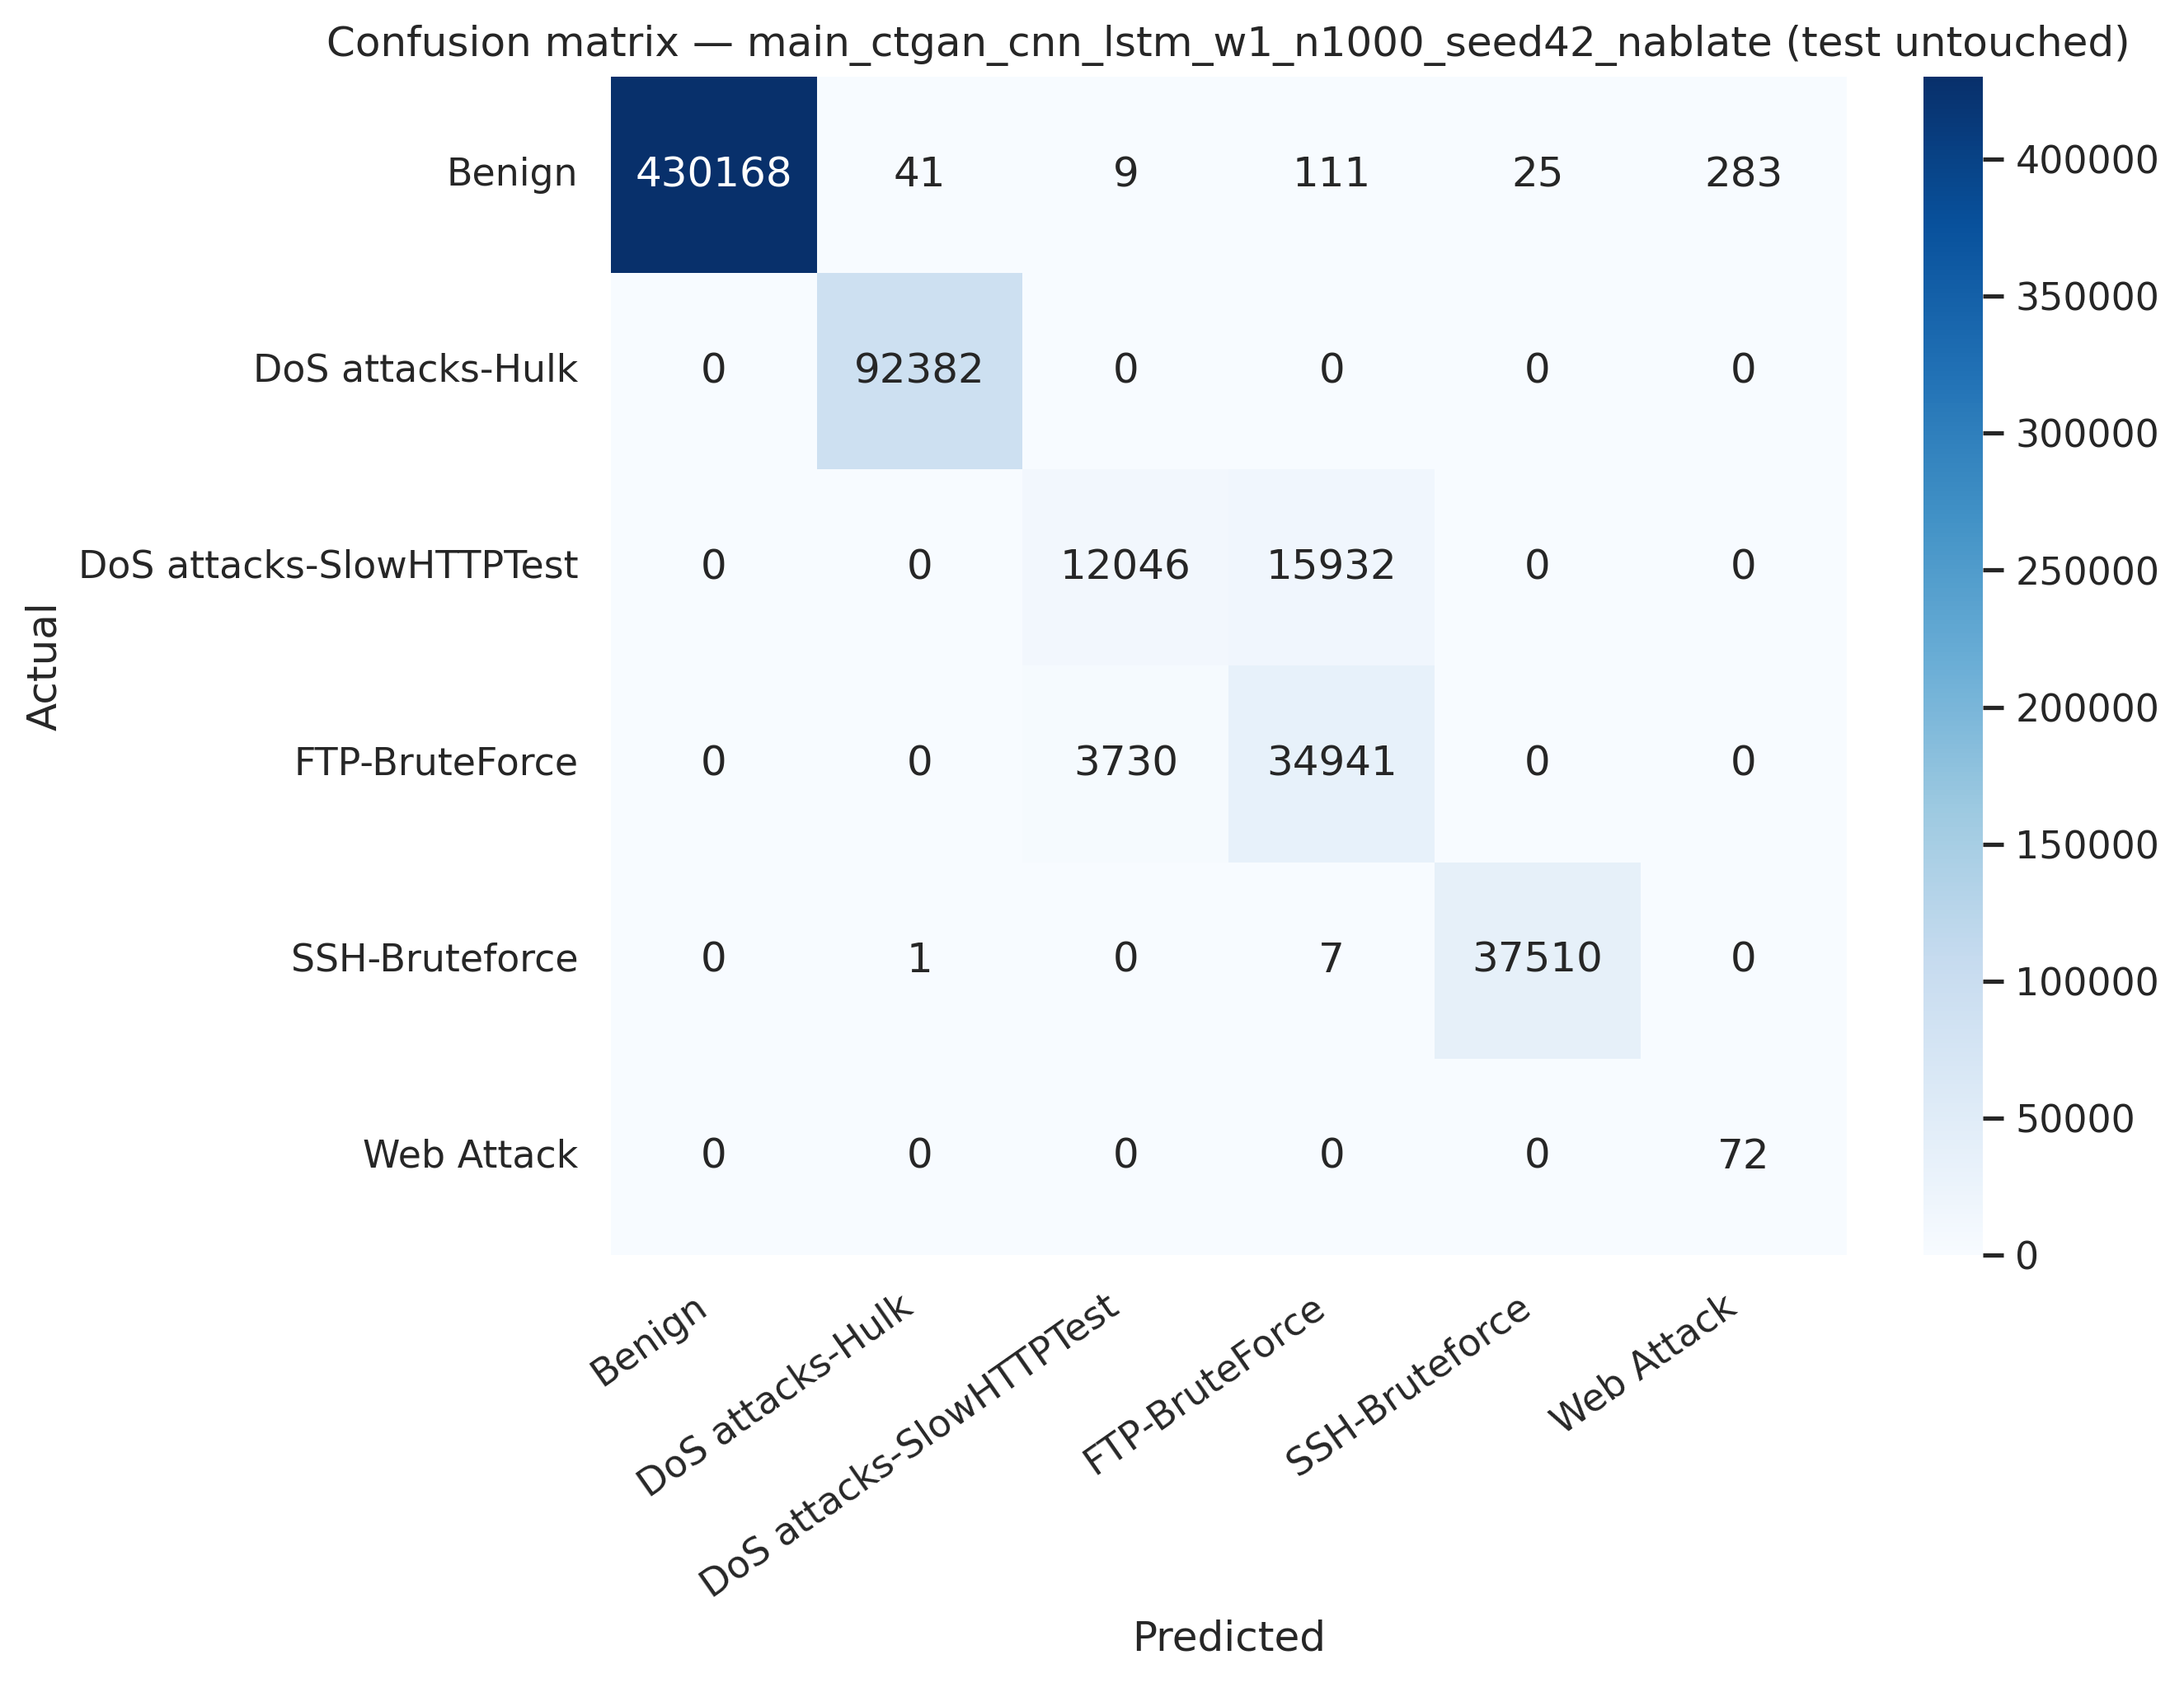

The table this chart was drawn from, first rows:
, Benign, DoS attacks-Hulk, DoS attacks-SlowHTTPTest, FTP-BruteForce, SSH-Bruteforce, Web Attack
Benign, 430168, 41, 9, 111, 25, 283
DoS attacks-Hulk, 0, 92382, 0, 0, 0, 0
DoS attacks-SlowHTTPTest, 0, 0, 12046, 15932, 0, 0
FTP-BruteForce, 0, 0, 3730, 34941, 0, 0
SSH-Bruteforce, 0, 1, 0, 7, 37510, 0
Web Attack, 0, 0, 0, 0, 0, 72
